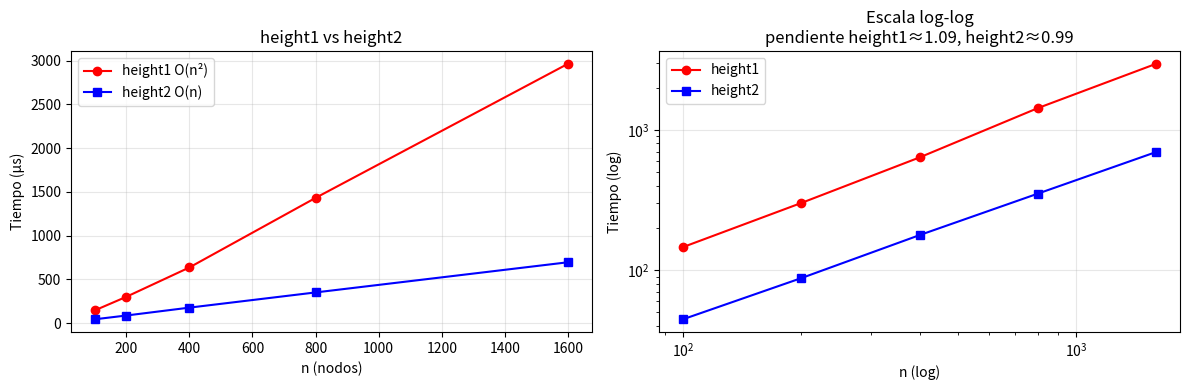

This chart was generated by the following Python code:
import sys
from abc import ABCMeta, abstractmethod
from collections import deque
import matplotlib.pyplot as plt
import matplotlib.patches as mpatches
import numpy as np

print(f"Python {sys.version}")
print("Librerías cargadas correctamente ✓")

class Tree(metaclass=ABCMeta):
    """Clase base abstracta que representa la estructura de árbol (§8.2)."""

    # -------------------- clase Position anidada --------------------
    class Position(metaclass=ABCMeta):
        """Abstracción que representa la ubicación de un único elemento."""

        @abstractmethod
        def element(self):
            """Retorna el elemento almacenado en esta Posición."""
            raise NotImplementedError('must be implemented by subclass')

        @abstractmethod
        def __eq__(self, other):
            """True si other Position representa la misma ubicación."""
            raise NotImplementedError('must be implemented by subclass')

        def __ne__(self, other):
            return not (self == other)

    # ----- métodos abstractos que toda subclase concreta debe implementar -----
    @abstractmethod
    def root(self):
        raise NotImplementedError('must be implemented by subclass')

    @abstractmethod
    def parent(self, p):
        raise NotImplementedError('must be implemented by subclass')

    @abstractmethod
    def num_children(self, p):
        raise NotImplementedError('must be implemented by subclass')

    @abstractmethod
    def children(self, p):
        raise NotImplementedError('must be implemented by subclass')

    @abstractmethod
    def __len__(self):
        raise NotImplementedError('must be implemented by subclass')

    # ----- métodos concretos implementados en la clase base -----
    def is_root(self, p):
        return self.root() == p

    def is_leaf(self, p):
        return self.num_children(p) == 0

    def is_empty(self):
        return len(self) == 0

    def depth(self, p):
        """Profundidad de p: número de ancestros (excluido p). O(dₚ + 1)."""
        if self.is_root(p):
            return 0
        else:
            return 1 + self.depth(self.parent(p))

    def _height1(self):
        """Altura del árbol — versión INEFICIENTE O(n²)."""
        return max(self.depth(p) for p in self.positions() if self.is_leaf(p))

    def _height2(self, p):
        """Altura del subárbol en p — versión EFICIENTE O(n)."""
        if self.is_leaf(p):
            return 0
        else:
            return 1 + max(self._height2(c) for c in self.children(p))

    def height(self, p=None):
        """Altura del subárbol en p (o del árbol entero si p=None)."""
        if p is None:
            p = self.root()
        return self._height2(p)

    def positions(self):
        """Genera iteración de posiciones del árbol (breadth-first por defecto)."""
        return self.breadthfirst()

    def breadthfirst(self):
        """Genera posiciones en orden BFS (§8.4.3)."""
        if not self.is_empty():
            fringe = deque()
            fringe.append(self.root())
            while fringe:
                p = fringe.popleft()
                yield p
                for c in self.children(p):
                    fringe.append(c)

    def __iter__(self):
        for p in self.positions():
            yield p.element()

print("Clase abstracta Tree definida ✓")
print(f"Métodos abstractos: root, parent, num_children, children, __len__")
print(f"Métodos concretos:  is_root, is_leaf, is_empty, depth, height, positions, breadthfirst")

# ── Implementación mínima de árbol general para demostraciones ──────────────

class SimpleTree(Tree):
    """Árbol general simple para pruebas (raíz + hijos como lista)."""

    class _Node:
        __slots__ = '_element', '_parent', '_children'
        def __init__(self, element, parent=None):
            self._element = element
            self._parent  = parent
            self._children = []

    class _Position(Tree.Position):
        def __init__(self, container, node):
            self._container = container
            self._node = node
        def element(self):
            return self._node._element
        def __eq__(self, other):
            return type(other) is type(self) and other._node is self._node

    def _validate(self, p):
        if not isinstance(p, self._Position):
            raise TypeError('p must be proper Position type')
        if p._container is not self:
            raise ValueError('p does not belong to this container')
        return p._node

    def _make_position(self, node):
        return self._Position(self, node) if node is not None else None

    def __init__(self):
        self._root = None
        self._size = 0

    def __len__(self):
        return self._size

    def root(self):
        return self._make_position(self._root)

    def parent(self, p):
        node = self._validate(p)
        return self._make_position(node._parent)

    def num_children(self, p):
        node = self._validate(p)
        return len(node._children)

    def children(self, p):
        node = self._validate(p)
        for child in node._children:
            yield self._make_position(child)

    def add_root(self, e):
        if self._root is not None:
            raise ValueError('Root exists')
        self._size = 1
        self._root = self._Node(e)
        return self._make_position(self._root)

    def add_child(self, p, e):
        node = self._validate(p)
        self._size += 1
        child = self._Node(e, parent=node)
        node._children.append(child)
        return self._make_position(child)


# ── Construir árbol del ejemplo del libro (sistema de archivos) ──────────────
T = SimpleTree()
root  = T.add_root("/")
home  = T.add_child(root, "home")
usr   = T.add_child(root, "usr")
docs  = T.add_child(home, "docs")
music = T.add_child(home, "music")
binn  = T.add_child(usr,  "bin")
cv    = T.add_child(docs, "CV.pdf")
song  = T.add_child(music, "song.mp3")

print(f"Árbol construido: {len(T)} nodos")
print()

# Verificar depth y height
for label, pos in [("/", root), ("home", home), ("docs", docs),
                   ("CV.pdf", cv), ("usr", usr), ("bin", binn)]:
    d = T.depth(pos)
    h = T.height(pos)
    leaf = "🍃 hoja" if T.is_leaf(pos) else "🔵 interno"
    print(f"  {label:10s}  depth={d}  height={h}  {leaf}")

print(f"\nAltura del árbol:       {T.height()}")
print(f"Altura (method _height1): {T._height1()}")

# Verificación de la Proposición 8.5 para varios tamaños de árbol
import random

def build_random_tree(n, max_children=4):
    """Construye árbol aleatorio de n nodos."""
    t = SimpleTree()
    root = t.add_root(0)
    nodes = [root]
    for i in range(1, n):
        parent = random.choice(nodes)
        child = t.add_child(parent, i)
        nodes.append(child)
    return t

print("Verificación de la Proposición 8.5: Σ num_children(p) = n − 1")
print(f"{'n':>6} | {'Σ hijos':>10} | {'n-1':>10} | {'OK':>6}")
print("-" * 40)

random.seed(42)
for n in [5, 10, 20, 50, 100]:
    t = build_random_tree(n)
    total_children = sum(t.num_children(p) for p in t.positions())
    ok = "✓" if total_children == n - 1 else "✗"
    print(f"{n:>6} | {total_children:>10} | {n-1:>10} | {ok:>6}")

# Comparación empírica: height1 O(n²) vs height2 O(n)
import time

ns = [100, 200, 400, 800, 1600]
times_h1, times_h2 = [], []

random.seed(0)
for n in ns:
    t = build_random_tree(n, max_children=3)

    t0 = time.perf_counter()
    for _ in range(20): t._height1()
    times_h1.append((time.perf_counter() - t0) / 20 * 1e6)

    t0 = time.perf_counter()
    for _ in range(20): t.height()
    times_h2.append((time.perf_counter() - t0) / 20 * 1e6)

fig, axes = plt.subplots(1, 2, figsize=(12, 4))

axes[0].plot(ns, times_h1, 'r-o', label='height1 O(n²)')
axes[0].plot(ns, times_h2, 'b-s', label='height2 O(n)')
axes[0].set_xlabel('n (nodos)')
axes[0].set_ylabel('Tiempo (μs)')
axes[0].set_title('height1 vs height2')
axes[0].legend()
axes[0].grid(True, alpha=0.3)

# log-log para ver pendiente
axes[1].loglog(ns, times_h1, 'r-o', label='height1')
axes[1].loglog(ns, times_h2, 'b-s', label='height2')
slope1 = np.polyfit(np.log(ns), np.log(times_h1), 1)[0]
slope2 = np.polyfit(np.log(ns), np.log(times_h2), 1)[0]
axes[1].set_xlabel('n (log)')
axes[1].set_ylabel('Tiempo (log)')
axes[1].set_title(f'Escala log-log\npendiente height1≈{slope1:.2f}, height2≈{slope2:.2f}')
axes[1].legend()
axes[1].grid(True, alpha=0.3)

plt.tight_layout()
plt.show()
print(f"Pendientes log-log: height1 ≈ {slope1:.2f} (~2), height2 ≈ {slope2:.2f} (~1)")

import unittest

class TestTreeADT(unittest.TestCase):

    def setUp(self):
        """Árbol de prueba:
              A           depth=0, internal
             / \
            B   C         depth=1, B=internal, C=leaf
           /|
          D  E            depth=2, D=leaf, E=leaf
        """
        self.T = SimpleTree()
        A = self.T.add_root('A')
        B = self.T.add_child(A, 'B')
        C = self.T.add_child(A, 'C')
        D = self.T.add_child(B, 'D')
        E = self.T.add_child(B, 'E')
        self.A, self.B, self.C, self.D, self.E = A, B, C, D, E

    def test_size(self):
        self.assertEqual(len(self.T), 5)

    def test_root(self):
        self.assertEqual(self.T.root().element(), 'A')
        self.assertTrue(self.T.is_root(self.A))
        self.assertFalse(self.T.is_root(self.B))

    def test_depth(self):
        self.assertEqual(self.T.depth(self.A), 0)
        self.assertEqual(self.T.depth(self.B), 1)
        self.assertEqual(self.T.depth(self.C), 1)
        self.assertEqual(self.T.depth(self.D), 2)

    def test_height(self):
        self.assertEqual(self.T.height(), 2)
        self.assertEqual(self.T.height(self.B), 1)
        self.assertEqual(self.T.height(self.C), 0)   # hoja

    def test_height1_equals_height2(self):
        self.assertEqual(self.T._height1(), self.T.height())

    def test_is_leaf(self):
        self.assertFalse(self.T.is_leaf(self.A))
        self.assertFalse(self.T.is_leaf(self.B))
        self.assertTrue(self.T.is_leaf(self.C))
        self.assertTrue(self.T.is_leaf(self.D))
        self.assertTrue(self.T.is_leaf(self.E))

    def test_num_children(self):
        self.assertEqual(self.T.num_children(self.A), 2)
        self.assertEqual(self.T.num_children(self.B), 2)
        self.assertEqual(self.T.num_children(self.C), 0)

    def test_prop_8_5(self):
        """Prop 8.5: suma de hijos = n-1."""
        total = sum(self.T.num_children(p) for p in self.T.positions())
        self.assertEqual(total, len(self.T) - 1)

    def test_iter(self):
        elements = set(self.T)
        self.assertEqual(elements, {'A', 'B', 'C', 'D', 'E'})

suite = unittest.TestLoader().loadTestsFromTestCase(TestTreeADT)
runner = unittest.TextTestRunner(verbosity=2)
result = runner.run(suite)
print(f"\n{'✅ Todos los tests pasaron' if result.wasSuccessful() else '❌ Hubo fallos'}")
